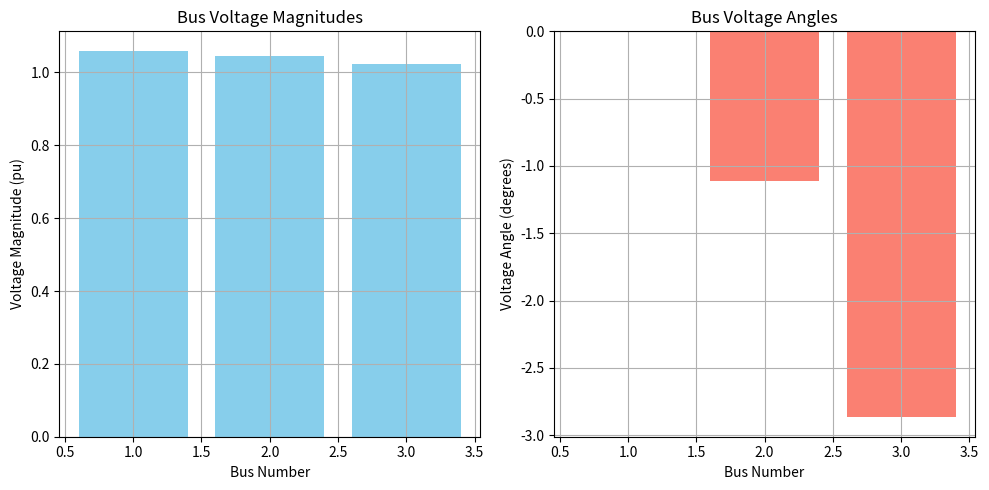

Recreate this plot in Python.
# -*- coding: utf-8 -*-
"""Project.ipynb

Automatically generated by Colab.

Original file is located at
    https://colab.research.google.com/<link-removed>
"""

import numpy as np
import matplotlib.pyplot as plt

# --- Input Data ---
bus_data = np.array([
    [1, 0, 1.06, 0, 0, 0, 0, 0],        # Slack Bus
    [2, 2, 1.00, 0, 0, 0, 0.2, 0.1],    # PQ Bus
    [3, 2, 1.00, 0, 0, 0, 0.45, 0.15]   # PQ Bus
])

line_data = np.array([
    [1, 2, 0.02, 0.06, 0.03],
    [1, 3, 0.08, 0.24, 0.025],
    [2, 3, 0.06, 0.18, 0.02]
])

tolerance = 1e-6
max_iterations = 10

# --- Y-Bus Formation ---
def form_ybus(line_data, num_buses):
    Y = np.zeros((num_buses, num_buses), dtype=complex)
    for line in line_data:
        i, j = int(line[0]) - 1, int(line[1]) - 1
        R, X, B = line[2], line[3], line[4]
        Z = complex(R, X)
        Y_line = 1 / Z
        Y[i, i] += Y_line + 1j * B / 2
        Y[j, j] += Y_line + 1j * B / 2
        Y[i, j] -= Y_line
        Y[j, i] -= Y_line
    return Y

# --- Gauss-Seidel Load Flow ---
def gauss_seidel_load_flow(bus_data, line_data, max_iter, tol):
    nb = len(bus_data)
    Ybus = form_ybus(line_data, nb)
    V = np.array([bus[2] * np.exp(1j * np.radians(bus[3])) for bus in bus_data])
    P = (bus_data[:, 4] - bus_data[:, 6])
    Q = (bus_data[:, 5] - bus_data[:, 7])

    for iteration in range(max_iter):
        V_prev = V.copy()
        for i in range(nb):
            if bus_data[i, 1] == 0:
                continue
            sumYV = sum(Ybus[i, j] * V[j] for j in range(nb) if j != i)
            S = complex(P[i], Q[i])
            V[i] = (1 / Ybus[i, i]) * ((S.conjugate() / V[i].conjugate()) - sumYV)

        if np.max(np.abs(V - V_prev)) < tol:
            break

    # Calculate losses
    losses = 0
    for line in line_data:
        i, j = int(line[0]) - 1, int(line[1]) - 1
        Z = complex(line[2], line[3])
        I = (V[i] - V[j]) / Z
        losses += abs(I)**2 * Z.real

    # Efficiency
    total_load = np.sum(bus_data[:, 6])
    efficiency = (total_load / (total_load + losses)) * 100

    # Output
    print("\n--- Bus Voltages ---")
    for i, v in enumerate(V):
        print(f"Bus {i+1}: |V| = {abs(v):.4f} pu, Angle = {np.degrees(np.angle(v)):.4f}°")

    print(f"\nTotal Power Losses: {losses:.4f} MW")
    print(f"System Efficiency: {efficiency:.2f} %")

    return V, losses, efficiency

# --- Run and Get Results ---
voltages, losses, efficiency = gauss_seidel_load_flow(bus_data, line_data, max_iterations, tolerance)

# --- Plotting Bus Voltages ---
bus_ids = np.arange(1, len(voltages) + 1)
voltage_magnitudes = np.abs(voltages)
voltage_angles = np.degrees(np.angle(voltages))

plt.figure(figsize=(10, 5))

# Plot voltage magnitude
plt.subplot(1, 2, 1)
plt.bar(bus_ids, voltage_magnitudes, color='skyblue')
plt.xlabel('Bus Number')
plt.ylabel('Voltage Magnitude (pu)')
plt.title('Bus Voltage Magnitudes')
plt.grid(True)

# Plot voltage angle
plt.subplot(1, 2, 2)
plt.bar(bus_ids, voltage_angles, color='salmon')
plt.xlabel('Bus Number')
plt.ylabel('Voltage Angle (degrees)')
plt.title('Bus Voltage Angles')
plt.grid(True)

plt.tight_layout()
plt.show()